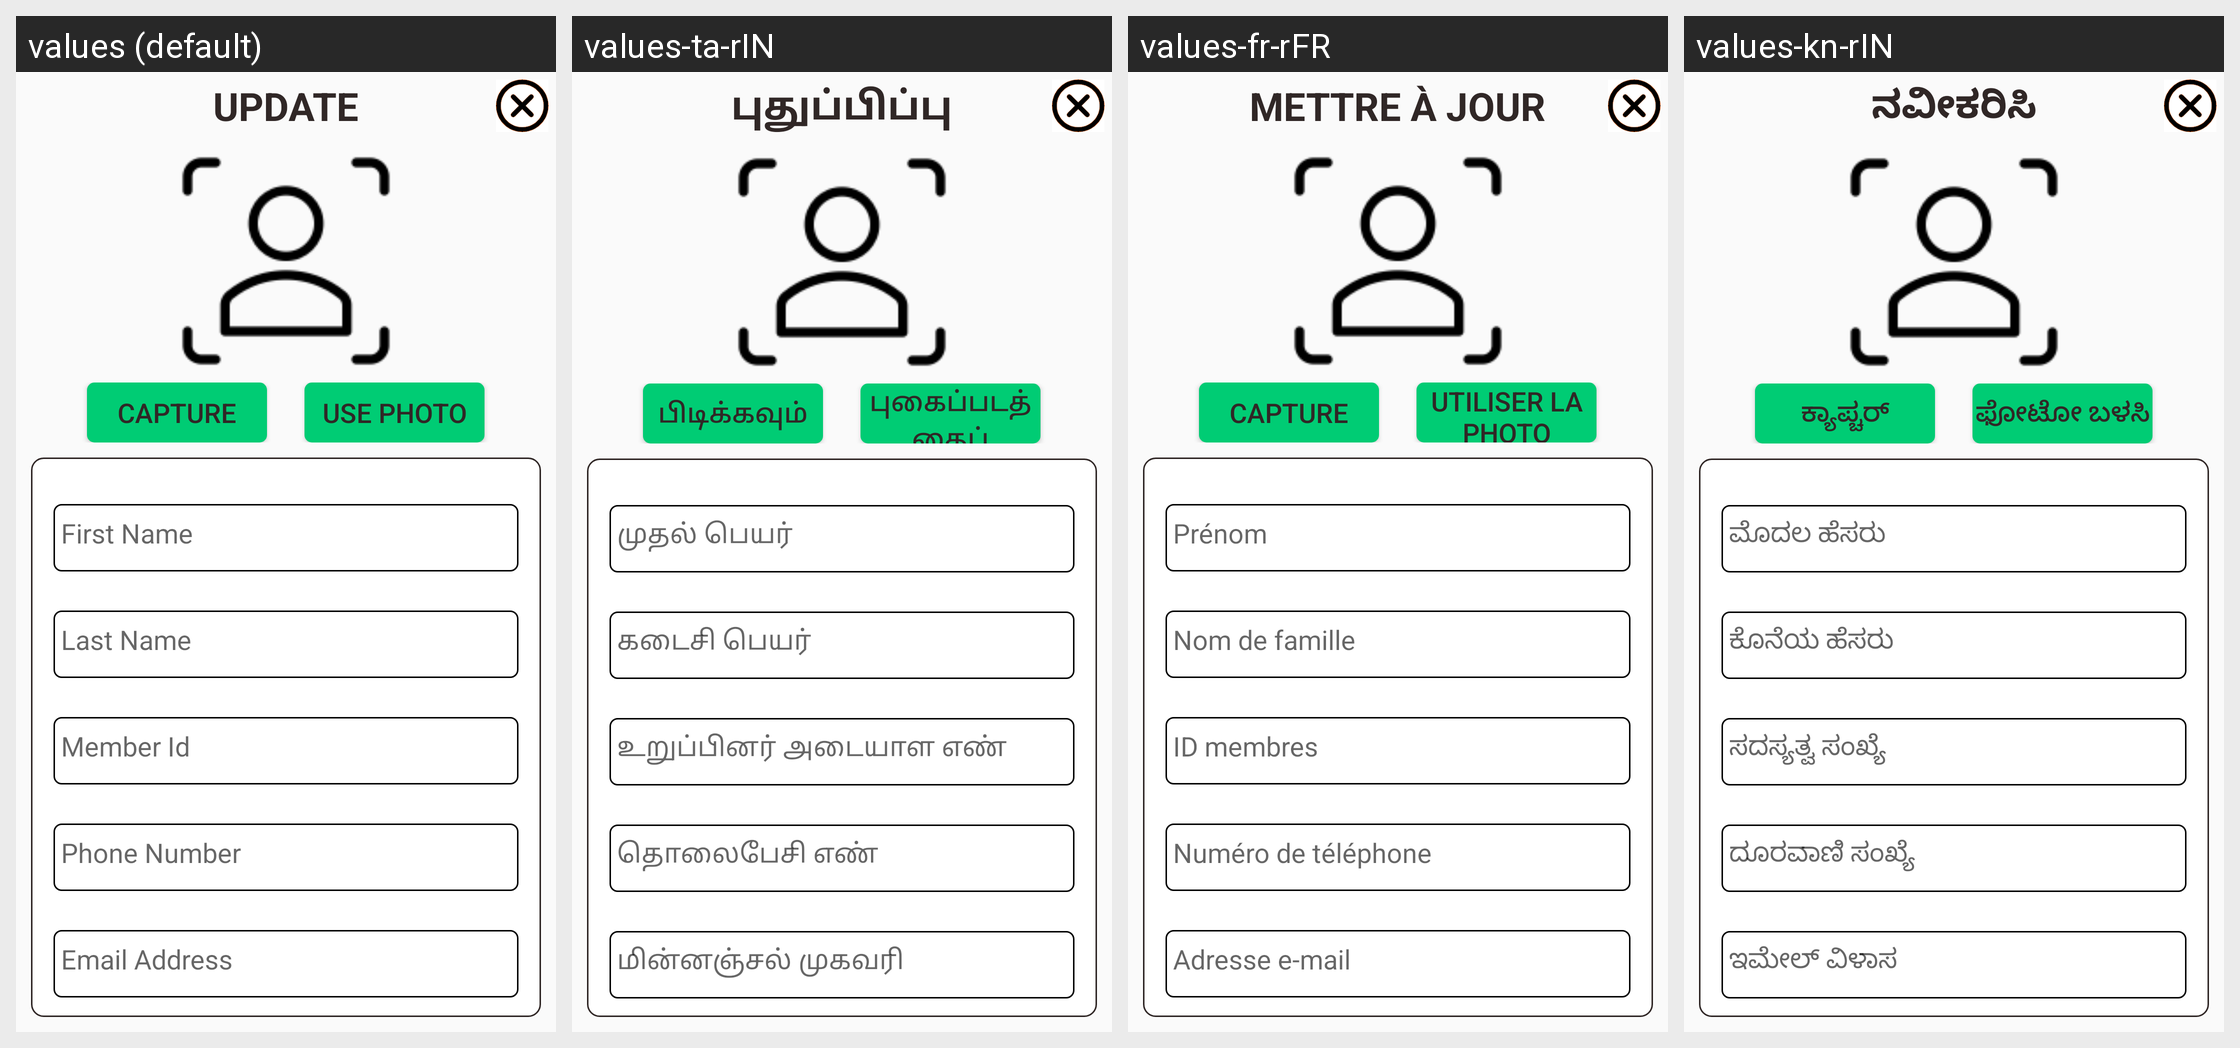

The Android screen above is rendered under several locales of the same app. Produce the string resources it draws, with the default and per-locale values.
Android screen res/layout/dialog_update.xml rendered under 4 locales, left to right: values (default), values-ta-rIN, values-fr-rFR, values-kn-rIN. Device: Nexus 5 (rendered at 1080×1920; each locale shown at half size, 540×960, under a caption strip naming it); theme AppTheme.
Other locales in the repository, not shown: values-de-rDE, values-es-rES, values-hi-rIN, values-it-rIT, values-ja-rJP, values-te-rIN, values-zh-rCN.
Strings drawn on this screen, with the default value and each locale's value (text and hints the layout hard-codes, and strings that could not be matched under every locale, appear in the picture but are not listed):

update_dialog
  values: UPDATE
  values-ta-rIN: புதுப்பிப்பு
  values-fr-rFR: METTRE À JOUR
  values-kn-rIN: ನವೀಕರಿಸಿ

capture
  values: CAPTURE
  values-ta-rIN: பிடிக்கவும்
  values-fr-rFR: CAPTURE
  values-kn-rIN: ಕ್ಯಾಪ್ಚರ್

use_photo
  values: USE PHOTO
  values-ta-rIN: புகைப்படத்தைப் பயன்படுத்தவும்
  values-fr-rFR: UTILISER LA PHOTO
  values-kn-rIN: ಫೋಟೋ ಬಳಸಿ

first_name
  values: First Name
  values-ta-rIN: முதல் பெயர்
  values-fr-rFR: Prénom
  values-kn-rIN: ಮೊದಲ ಹೆಸರು

last_name
  values: Last Name
  values-ta-rIN: கடைசி பெயர்
  values-fr-rFR: Nom de famille
  values-kn-rIN: ಕೊನೆಯ ಹೆಸರು

member_id
  values: Member Id
  values-ta-rIN: உறுப்பினர் அடையாள எண்
  values-fr-rFR: ID membres
  values-kn-rIN: ಸದಸ್ಯತ್ವ ಸಂಖ್ಯೆ

phone_number
  values: Phone Number
  values-ta-rIN: தொலைபேசி எண்
  values-fr-rFR: Numéro de téléphone
  values-kn-rIN: ದೂರವಾಣಿ ಸಂಖ್ಯೆ

email_address
  values: Email Address
  values-ta-rIN: மின்னஞ்சல் முகவரி
  values-fr-rFR: Adresse e-mail
  values-kn-rIN: ಇಮೇಲ್ ವಿಳಾಸ
